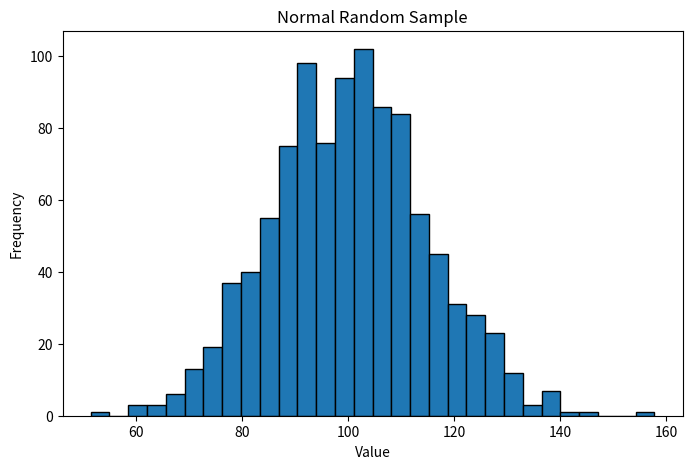

This figure's Python source:
# -*- coding: utf-8 -*-
"""Python_Class_01.ipynb

Automatically generated by Colab.

Original file is located at
    https://colab.research.google.com/drive/1V1xVFt3-WVzqBL_hPNKFrXT5k7YVfURX
"""

# Part 01: basics Python
# Variables
name = " Salek Data Lab"
year = 2026
pi = 3.1416
is_ready = True
print( name)
print(year)

# Data Types
print(type(name)) # str: string
print(type(year)) #  Int :Integer
print(type(pi)) # Decimal : Float

# List: always in third bracket
scores = [ 100,50,200,150]
print("Scores:",scores)
print("Average:", sum(scores)/len(scores)) # length:len

# Dictionary : Always in 2nd bracket
student = {
    "name" : "Salek",
    "age" : 24,
    "department" : "Statistics",
    "Score" : 100
}
print("Student:", student)

# Tuple(Parenthesis)
coordinates = (20.5, 50.5)
print("Coordinates:",coordinates )

# Set : Uniques values
unique_scores = set(scores)
print("Unique scores:",unique_scores)

#  Condition + Loop
for score in scores:
  if score >= 80:
    grade = "A"
  elif score >= 70:
    grade = "B"
  else:
    grade = "c"
  print(score, grade)

# Function
def calculate_bmi(weight,height):
  return weight/(height**2)
  bmi = calculate_bmi(72,1.65)
  print("BMI:",round(bmi,2))

# Part 02: Basics of NUMPY
import numpy as np # import + numpy+ as+ short name
x = np.array([1,2,3,4,5])
print("Array:", x)
print("Mean:\n",np.mean(x))
print("Median:\n", np.median(x))
print("Standard Deviation:\n",np.std(x, ddof =1))
print("Squares:", x**2)

# How to create a matrix
matrix = np.array([[1,2,3],[4,5,6],[7,8,9]])
print("Matrix:\n",matrix) # \n:used when next part shift to the below

# Random data
np.random.seed(42)
random_data =np.random.normal(
    loc=100,
    scale = 15,
    size = 1000
)

print("First 10 values:")
print(random_data[:10])

# Histogram
import matplotlib.pyplot as plt # used for drawing figure(seaborn:sns)
plt.figure(figsize=(8,5))
plt.hist(random_data,bins = 30, edgecolor ="black")
plt.title("Normal Random Sample")
plt.xlabel("Value")
plt.ylabel("Frequency")
plt.show()

# Pandas
import pandas as pd
rng = np.random.default_rng(42)
n = 500 # observations
# Create Sample Dataset
df = pd.DataFrame({
    "id": np.arange(1,n+1),
    "age": rng.integers(18,80,n),
    "gender": rng.choice (
        ["Female", "Male","female","male"],
        n
    ),
    "bmi" :rng.normal(25,4,n),
    "smoker": rng.choice(
        ["Yes","No", None],
        n,
        p = [0.20, 0.75, 0.05]
    ),
    "outcome": rng.binomial(1,0.25,n)
})

# Explore data
print(df.head())
print("\nShape:", df.shape)
print(df.dtypes)
print("\nSummary:")
print(df.describe())

# Add missing BMI Values
missing_rows = rng.choice(
    df.index,
    25,
    replace = False
)
df.loc[missing_rows,"bmi"] = np.nan

# Add duplicate rows
df= pd.concat(
    [df, df.iloc[:5]],
   ignore_index=True
)
print("\nAfter adding duplicates:", df.shape)
